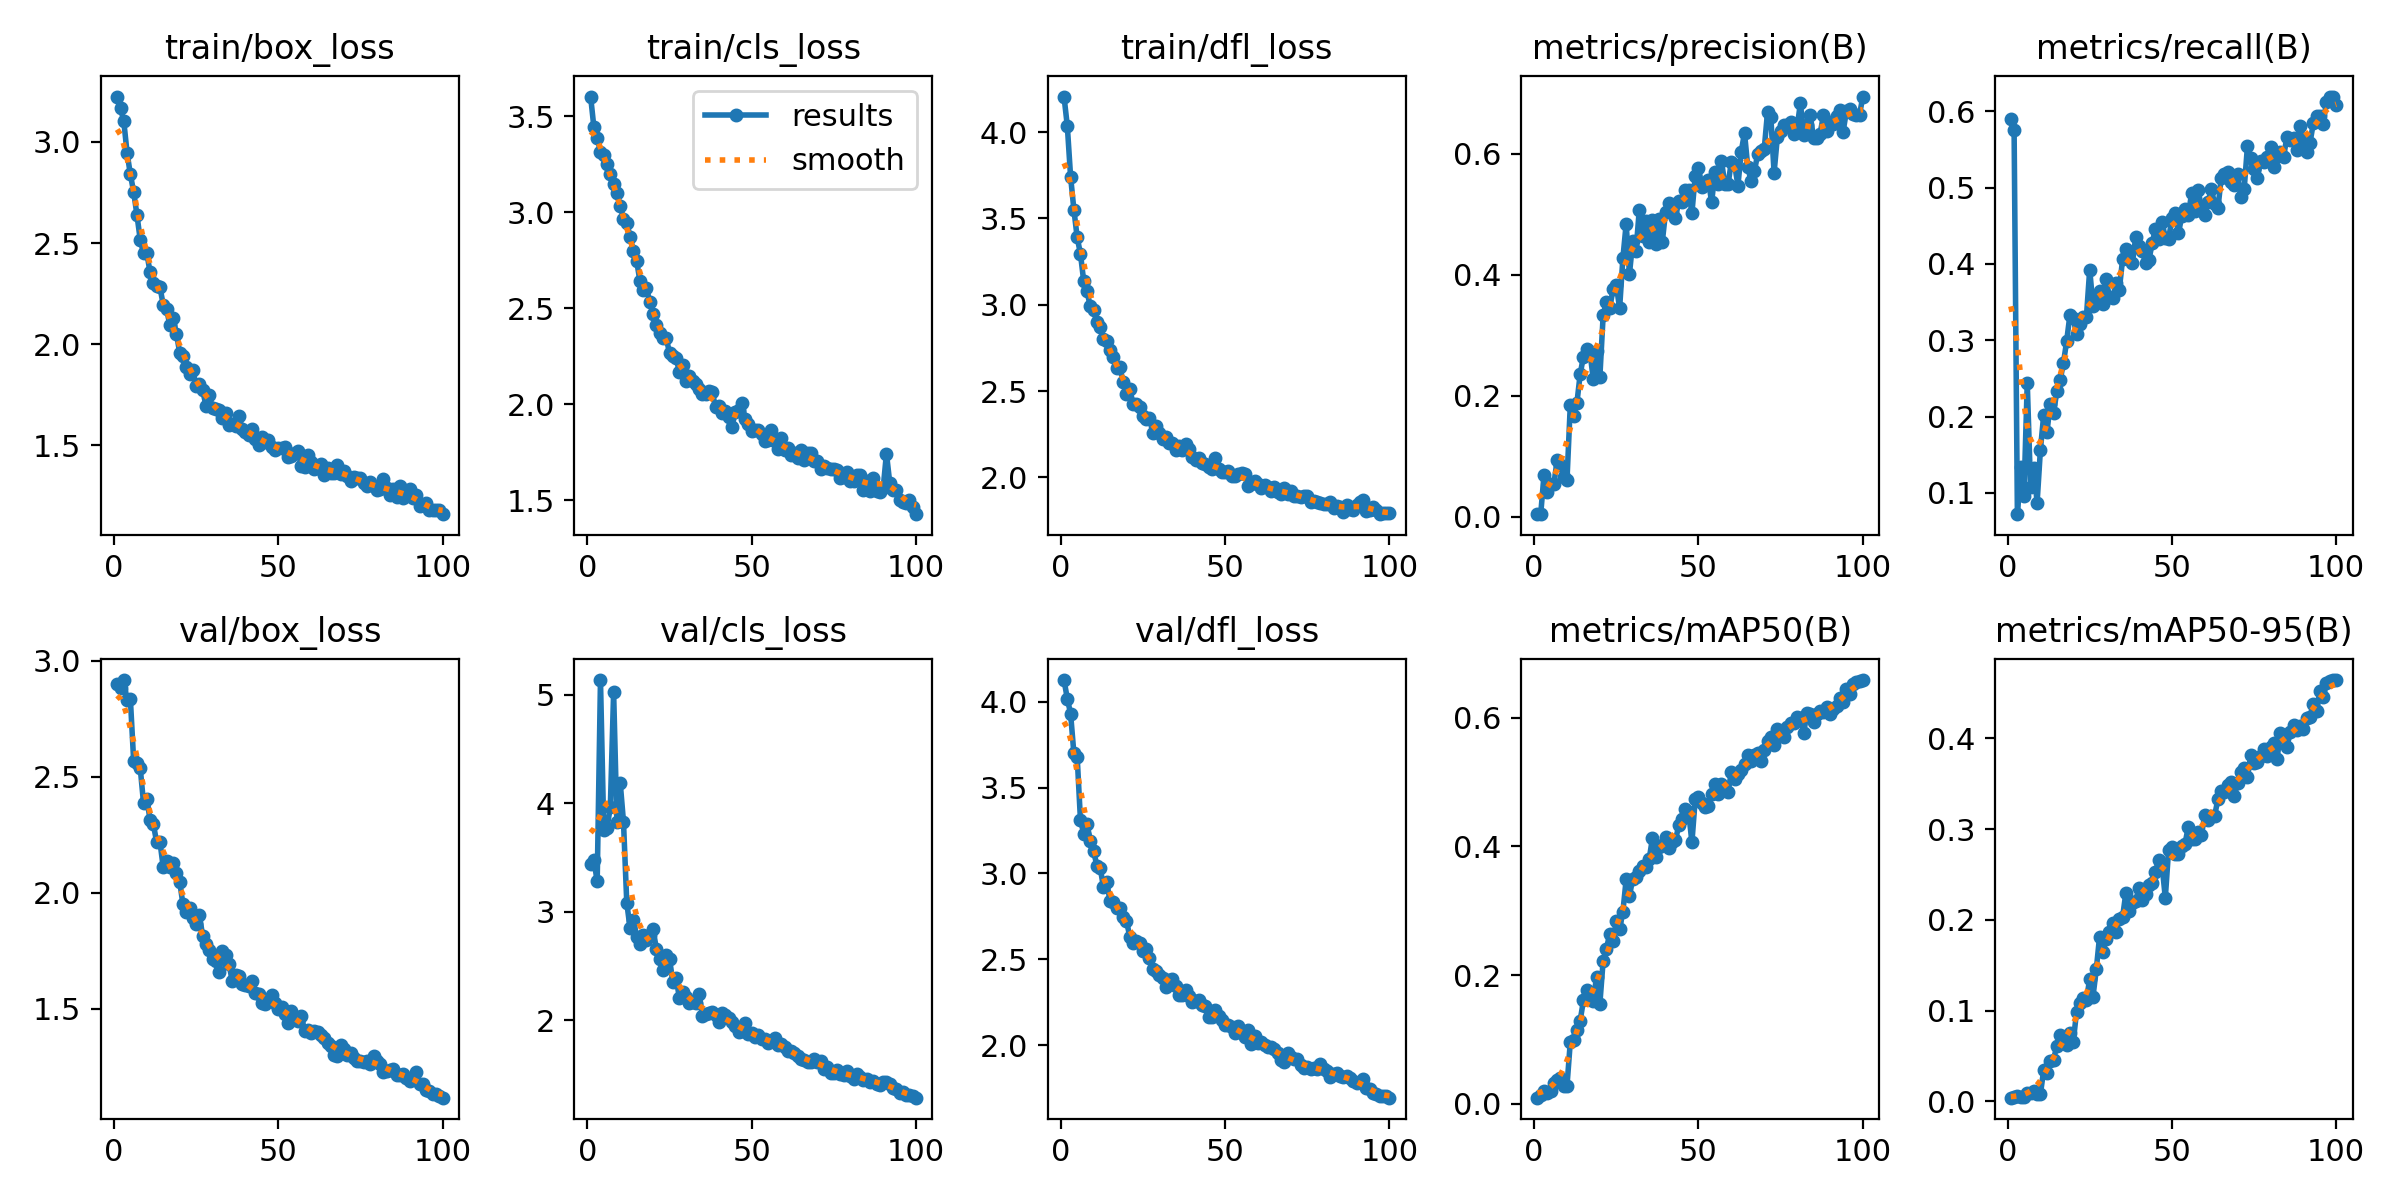

The file beside this chart, header and first rows:
epoch, train/box_loss, train/cls_loss, train/dfl_loss, metrics/precision(B), metrics/recall(B), metrics/mAP50(B), metrics/mAP50-95(B), val/box_loss, val/cls_loss, val/dfl_loss, lr/pg0, lr/pg1, lr/pg2
1, 3.224, 3.604, 4.205, 0.00408, 0.5903, 0.00976, 0.00421, 2.901, 3.441, 4.126, 0.00064, 0.00064, 0.00064
2, 3.167, 3.443, 4.036, 0.00401, 0.575, 0.01386, 0.00459, 2.884, 3.477, 4.018, 0.001287, 0.001287, 0.001287
3, 3.102, 3.386, 3.742, 0.06862, 0.07201, 0.02084, 0.00607, 2.917, 3.282, 3.93, 0.001921, 0.001921, 0.001921
4, 2.946, 3.317, 3.551, 0.0403, 0.1339, 0.01703, 0.00505, 2.829, 5.137, 3.699, 0.001941, 0.001941, 0.001941
5, 2.839, 3.299, 3.39, 0.05464, 0.09635, 0.01997, 0.0053, 2.836, 3.755, 3.68, 0.001921, 0.001921, 0.001921
6, 2.753, 3.253, 3.295, 0.05374, 0.2444, 0.03312, 0.00918, 2.569, 3.774, 3.312, 0.001901, 0.001901, 0.001901
7, 2.639, 3.2, 3.135, 0.09329, 0.1075, 0.03676, 0.00991, 2.558, 3.966, 3.231, 0.001881, 0.001881, 0.001881
8, 2.517, 3.146, 3.077, 0.08485, 0.1329, 0.04019, 0.01139, 2.538, 5.023, 3.288, 0.001861, 0.001861, 0.001861
9, 2.45, 3.1, 2.99, 0.06617, 0.08722, 0.02713, 0.00846, 2.387, 3.827, 3.188, 0.001842, 0.001842, 0.001842
10, 2.451, 3.033, 2.968, 0.06099, 0.1562, 0.02837, 0.0081, 2.405, 4.192, 3.13, 0.001822, 0.001822, 0.001822
11, 2.354, 2.968, 2.898, 0.1839, 0.2018, 0.09606, 0.03468, 2.313, 3.83, 3.045, 0.001802, 0.001802, 0.001802
12, 2.304, 2.944, 2.868, 0.1655, 0.1795, 0.0991, 0.031, 2.295, 3.085, 3.034, 0.001782, 0.001782, 0.001782
13, 2.287, 2.873, 2.803, 0.1872, 0.217, 0.1154, 0.04463, 2.217, 2.85, 2.92, 0.001762, 0.001762, 0.001762
14, 2.282, 2.799, 2.788, 0.2352, 0.2044, 0.1293, 0.04621, 2.219, 2.928, 2.949, 0.001743, 0.001743, 0.001743
15, 2.195, 2.748, 2.739, 0.2646, 0.2333, 0.1608, 0.06162, 2.109, 2.772, 2.838, 0.001723, 0.001723, 0.001723
16, 2.174, 2.642, 2.697, 0.2771, 0.2475, 0.1773, 0.07299, 2.137, 2.705, 2.834, 0.001703, 0.001703, 0.001703
17, 2.096, 2.596, 2.635, 0.271, 0.2698, 0.1701, 0.06779, 2.109, 2.791, 2.797, 0.001683, 0.001683, 0.001683
18, 2.127, 2.606, 2.637, 0.2272, 0.2992, 0.16, 0.06249, 2.13, 2.744, 2.798, 0.001663, 0.001663, 0.001663
19, 2.053, 2.532, 2.551, 0.2734, 0.3337, 0.1979, 0.07494, 2.083, 2.788, 2.744, 0.001644, 0.001644, 0.001644
20, 1.958, 2.468, 2.485, 0.2313, 0.3286, 0.1558, 0.06585, 2.048, 2.839, 2.725, 0.001624, 0.001624, 0.001624
21, 1.942, 2.415, 2.511, 0.3326, 0.3078, 0.2226, 0.09894, 1.949, 2.661, 2.631, 0.001604, 0.001604, 0.001604
22, 1.885, 2.371, 2.426, 0.3551, 0.3215, 0.2411, 0.1081, 1.916, 2.563, 2.595, 0.001584, 0.001584, 0.001584
23, 1.851, 2.345, 2.425, 0.3453, 0.3306, 0.2645, 0.1142, 1.934, 2.461, 2.604, 0.001564, 0.001564, 0.001564
24, 1.873, 2.347, 2.41, 0.3755, 0.3306, 0.2527, 0.1117, 1.893, 2.607, 2.596, 0.001545, 0.001545, 0.001545
25, 1.793, 2.265, 2.355, 0.3832, 0.3925, 0.2843, 0.1353, 1.864, 2.57, 2.551, 0.001525, 0.001525, 0.001525
26, 1.803, 2.252, 2.34, 0.3442, 0.3448, 0.2723, 0.1156, 1.903, 2.354, 2.562, 0.001505, 0.001505, 0.001505
27, 1.772, 2.241, 2.342, 0.4271, 0.357, 0.2985, 0.1455, 1.813, 2.389, 2.51, 0.001485, 0.001485, 0.001485
28, 1.696, 2.169, 2.259, 0.4839, 0.3641, 0.3489, 0.1817, 1.78, 2.211, 2.442, 0.001465, 0.001465, 0.001465
29, 1.747, 2.201, 2.295, 0.4012, 0.3472, 0.3229, 0.165, 1.751, 2.264, 2.434, 0.001446, 0.001446, 0.001446
30, 1.683, 2.12, 2.257, 0.455, 0.3801, 0.3502, 0.1787, 1.715, 2.217, 2.41, 0.001426, 0.001426, 0.001426
31, 1.679, 2.149, 2.223, 0.4397, 0.356, 0.3533, 0.1865, 1.707, 2.164, 2.392, 0.001406, 0.001406, 0.001406
32, 1.676, 2.121, 2.233, 0.5078, 0.3547, 0.3623, 0.197, 1.659, 2.167, 2.341, 0.001386, 0.001386, 0.001386
33, 1.634, 2.103, 2.201, 0.4639, 0.3752, 0.369, 0.1873, 1.747, 2.157, 2.381, 0.001366, 0.001366, 0.001366
34, 1.659, 2.078, 2.197, 0.488, 0.3661, 0.368, 0.2011, 1.731, 2.241, 2.383, 0.001347, 0.001347, 0.001347
35, 1.598, 2.05, 2.157, 0.4547, 0.4059, 0.3804, 0.2032, 1.694, 2.043, 2.346, 0.001327, 0.001327, 0.001327
36, 1.607, 2.054, 2.181, 0.49, 0.4189, 0.4131, 0.2297, 1.617, 2.061, 2.292, 0.001307, 0.001307, 0.001307
37, 1.596, 2.07, 2.161, 0.4504, 0.4157, 0.3832, 0.2095, 1.645, 2.068, 2.29, 0.001287, 0.001287, 0.001287
38, 1.644, 2.064, 2.192, 0.4916, 0.4016, 0.3996, 0.2191, 1.641, 2.082, 2.321, 0.001267, 0.001267, 0.001267
39, 1.582, 1.984, 2.163, 0.4547, 0.4351, 0.403, 0.2213, 1.604, 2.046, 2.284, 0.001248, 0.001248, 0.001248
40, 1.568, 1.991, 2.118, 0.5045, 0.4239, 0.4139, 0.2357, 1.604, 1.984, 2.252, 0.001228, 0.001228, 0.001228
41, 1.548, 1.954, 2.1, 0.5182, 0.4168, 0.3982, 0.2222, 1.596, 2.068, 2.255, 0.001208, 0.001208, 0.001208
42, 1.581, 1.965, 2.112, 0.5018, 0.4015, 0.4069, 0.2286, 1.621, 2.053, 2.263, 0.001188, 0.001188, 0.001188
43, 1.53, 1.93, 2.081, 0.4941, 0.4047, 0.4096, 0.2383, 1.568, 2.021, 2.234, 0.001168, 0.001168, 0.001168
44, 1.503, 1.881, 2.077, 0.5214, 0.427, 0.4328, 0.2412, 1.561, 1.981, 2.228, 0.001149, 0.001149, 0.001149
45, 1.541, 1.959, 2.063, 0.5198, 0.4462, 0.4433, 0.2533, 1.526, 1.951, 2.164, 0.001129, 0.001129, 0.001129
46, 1.514, 1.968, 2.05, 0.5401, 0.432, 0.4579, 0.2661, 1.52, 1.896, 2.164, 0.001109, 0.001109, 0.001109
47, 1.528, 2.006, 2.11, 0.5393, 0.4554, 0.454, 0.2604, 1.539, 1.906, 2.205, 0.001089, 0.001089, 0.001089
48, 1.49, 1.925, 2.051, 0.5017, 0.4341, 0.4063, 0.2245, 1.56, 1.978, 2.171, 0.001069, 0.001069, 0.001069
49, 1.477, 1.895, 2.029, 0.5635, 0.432, 0.4732, 0.2772, 1.523, 1.874, 2.144, 0.00105, 0.00105, 0.00105
50, 1.487, 1.861, 2.033, 0.5764, 0.4596, 0.4766, 0.2807, 1.498, 1.885, 2.115, 0.00103, 0.00103, 0.00103
51, 1.486, 1.866, 2.038, 0.5456, 0.4665, 0.4668, 0.2729, 1.508, 1.851, 2.119, 0.00101, 0.00101, 0.00101
52, 1.491, 1.867, 2.009, 0.5503, 0.4402, 0.4619, 0.2724, 1.476, 1.868, 2.103, 0.0009902, 0.0009902, 0.0009902
53, 1.442, 1.842, 2.006, 0.5572, 0.4625, 0.4622, 0.2812, 1.439, 1.831, 2.069, 0.0009704, 0.0009704, 0.0009704
54, 1.449, 1.806, 2.017, 0.5196, 0.4717, 0.482, 0.2842, 1.49, 1.827, 2.111, 0.0009506, 0.0009506, 0.0009506
55, 1.462, 1.815, 2.025, 0.5694, 0.4635, 0.4967, 0.3027, 1.454, 1.789, 2.072, 0.0009308, 0.0009308, 0.0009308
56, 1.472, 1.866, 2.017, 0.5496, 0.4929, 0.4808, 0.289, 1.448, 1.807, 2.05, 0.000911, 0.000911, 0.000911
57, 1.396, 1.806, 1.949, 0.5879, 0.4696, 0.4971, 0.289, 1.47, 1.835, 2.09, 0.0008912, 0.0008912, 0.0008912
58, 1.393, 1.768, 1.961, 0.5501, 0.497, 0.4873, 0.2964, 1.404, 1.774, 2.004, 0.0008714, 0.0008714, 0.0008714
59, 1.452, 1.825, 1.981, 0.5492, 0.4726, 0.4846, 0.2935, 1.409, 1.782, 2.053, 0.0008516, 0.0008516, 0.0008516
60, 1.417, 1.763, 1.96, 0.587, 0.4642, 0.5157, 0.3162, 1.395, 1.753, 2.012, 0.0008318, 0.0008318, 0.0008318
... 40 more rows
